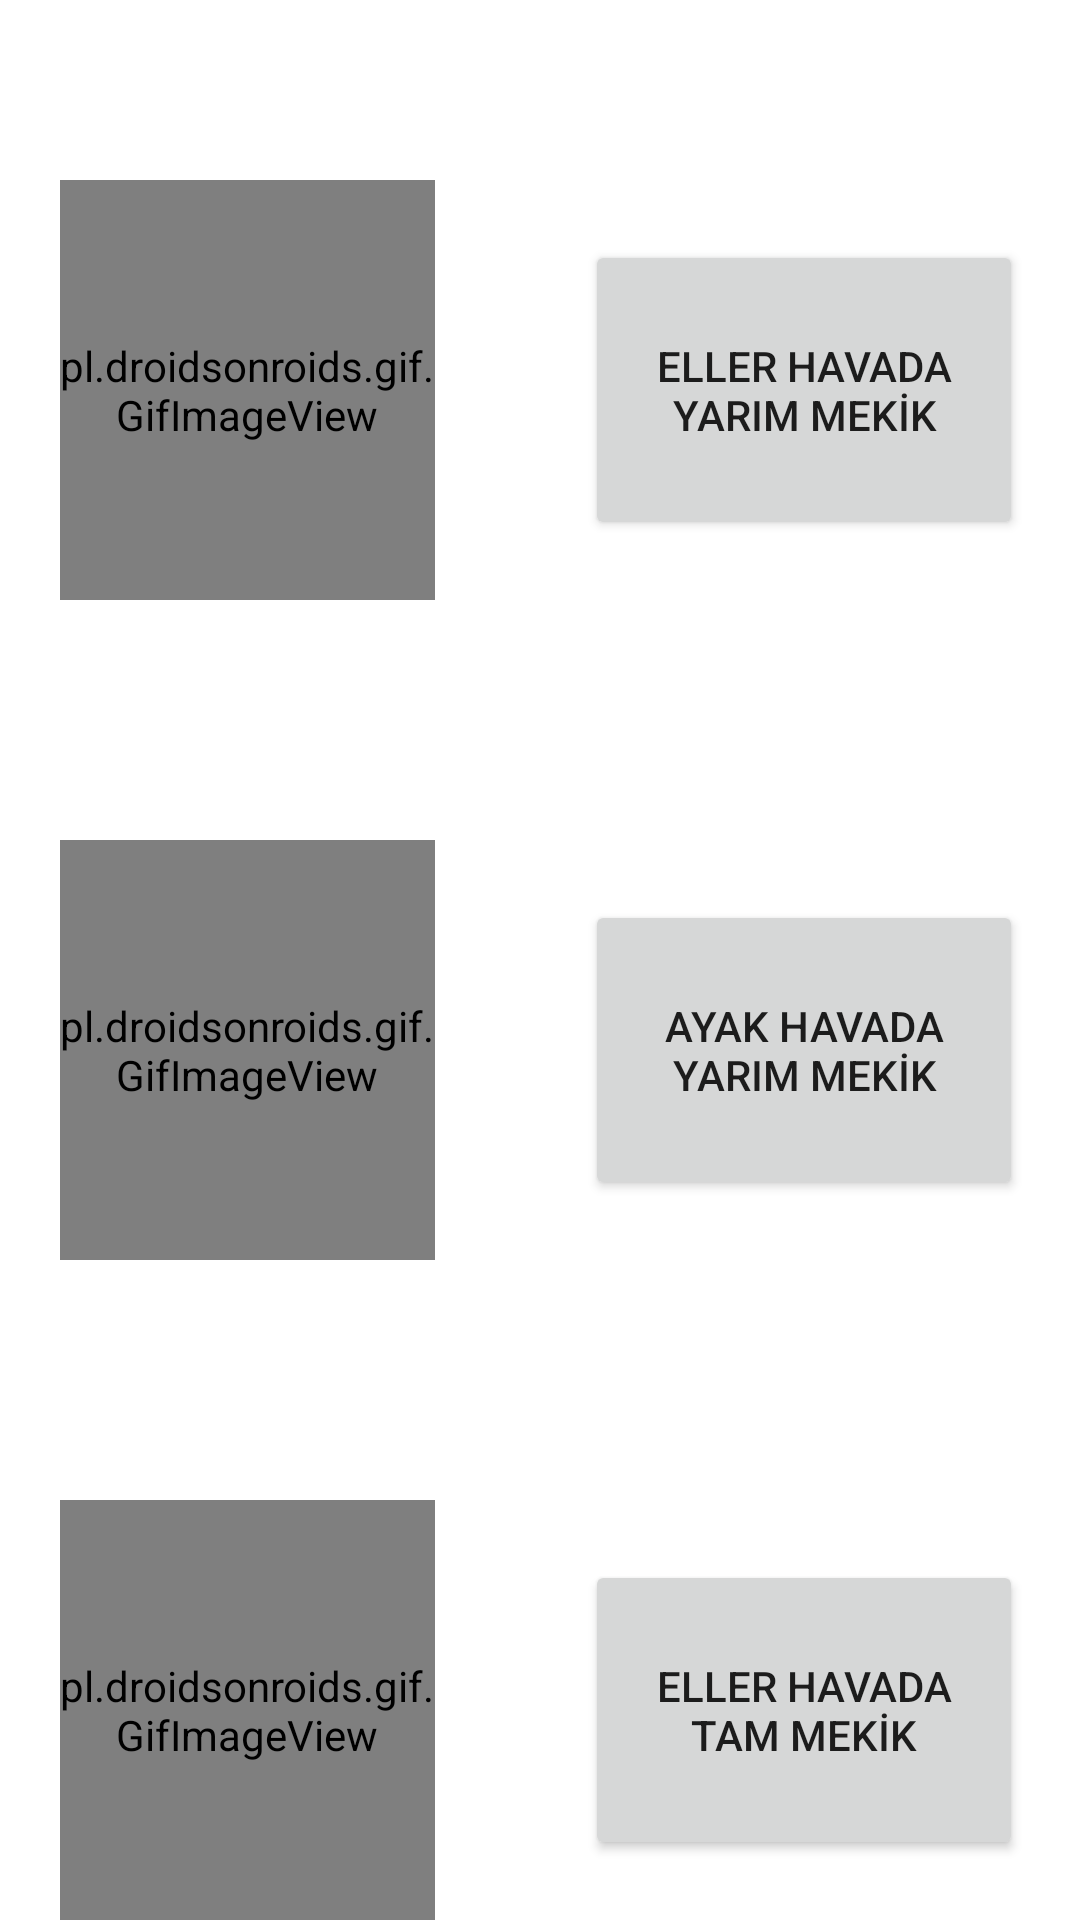

Here is an Android app screen rendered from its layout file. Give the layout XML and the strings, colors and styles it references.
<!-- AndroidManifest.xml: application theme Theme.Yanındayım -->
<!-- res/layout/activity_karinegzersizleri.xml -->
<?xml version="1.0" encoding="utf-8"?>
<LinearLayout xmlns:android="http://schemas.android.com/apk/res/android"
    xmlns:app="http://schemas.android.com/apk/res-auto"
    xmlns:tools="http://schemas.android.com/tools"
    android:layout_width="match_parent"
    android:layout_height="match_parent"
    android:orientation="vertical"
    tools:context=".karinegzersizleri">

    <LinearLayout
        android:layout_width="match_parent"
        android:layout_height="140dp"
        android:layout_marginTop="60dp"
        android:orientation="horizontal">

        <pl.droidsonroids.gif.GifImageView
            android:id="@+id/EllerHavadaYarimMekikId"
            android:layout_width="270dp"
            android:layout_height="match_parent"
            android:layout_marginStart="20dp"
            android:layout_marginLeft="20dp"
            android:layout_weight="1"
            android:src="@drawable/ellerhavadayarimmekik" />

        <LinearLayout
            android:layout_width="match_parent"
            android:layout_height="match_parent"
            android:layout_weight="1"
            android:orientation="vertical">

            <Button
                android:id="@+id/EllerHavadaYarimId"
                android:layout_width="146dp"
                android:layout_height="100dp"
                android:layout_marginStart="50dp"
                android:layout_marginLeft="50dp"
                android:layout_marginTop="20dp"
                android:text="ELLER HAVADA YARIM MEKİK" />
        </LinearLayout>

    </LinearLayout>

    <LinearLayout
        android:layout_width="match_parent"
        android:layout_height="140dp"
        android:layout_marginTop="80dp"
        android:orientation="horizontal">

        <pl.droidsonroids.gif.GifImageView
            android:id="@+id/AyakHavadaYarimImageId"
            android:layout_width="270dp"
            android:layout_height="match_parent"
            android:layout_marginStart="20dp"
            android:layout_marginLeft="20dp"
            android:layout_weight="1"
            android:src="@drawable/ayakhavadayarimmekik"/>

        <LinearLayout
            android:layout_width="match_parent"
            android:layout_height="match_parent"
            android:layout_weight="1"
            android:orientation="vertical">

            <Button
                android:id="@+id/AyakHavadaYarimId"
                android:layout_width="146dp"
                android:layout_height="100dp"
                android:layout_marginStart="50dp"
                android:layout_marginLeft="50dp"
                android:layout_marginTop="20dp"
                android:text="AYAK HAVADA YARIM MEKİK" />
        </LinearLayout>
    </LinearLayout>

    <LinearLayout
        android:layout_width="match_parent"
        android:layout_height="140dp"
        android:layout_marginTop="80dp"
        android:orientation="horizontal">

        <pl.droidsonroids.gif.GifImageView
            android:id="@+id/EllerHavadaTamMekikId"
            android:layout_width="270dp"
            android:layout_height="match_parent"
            android:layout_marginStart="20dp"
            android:layout_marginLeft="20dp"
            android:layout_weight="1"
            android:src="@drawable/ellerhavadatammekik"/>

        <LinearLayout
            android:layout_width="match_parent"
            android:layout_height="match_parent"
            android:layout_weight="1"
            android:orientation="vertical">

            <Button
                android:id="@+id/EllerHavadaTamId"
                android:layout_width="146dp"
                android:layout_height="100dp"
                android:layout_marginStart="50dp"
                android:layout_marginLeft="50dp"
                android:layout_marginTop="20dp"
                android:text="ELLER HAVADA TAM MEKİK" />
        </LinearLayout>
    </LinearLayout>
</LinearLayout>
<!-- resources referenced by this layout -->
<resources>
  <!-- drawable ellerhavadatammekik: gif bitmap (drawable, 446164 bytes) -->
  <style name="Theme.Yanındayım" parent="Theme.MaterialComponents.DayNight.DarkActionBar">
          
          <item name="colorPrimary">@color/purple_500</item>
          <item name="colorPrimaryVariant">@color/purple_700</item>
          <item name="colorOnPrimary">@color/white</item>
          
          <item name="colorSecondary">@color/teal_200</item>
          <item name="colorSecondaryVariant">@color/teal_700</item>
          <item name="colorOnSecondary">@color/black</item>
          
          <item name="android:statusBarColor" tools:targetApi="l">?attr/colorPrimaryVariant</item>
          
      </style>
  <color name="purple_500">#FF6200EE</color>
  <color name="purple_700">#FF3700B3</color>
  <color name="white">#FFFFFFFF</color>
  <color name="teal_200">#FF03DAC5</color>
  <color name="teal_700">#FF018786</color>
  <color name="black">#FF000000</color>
</resources>
